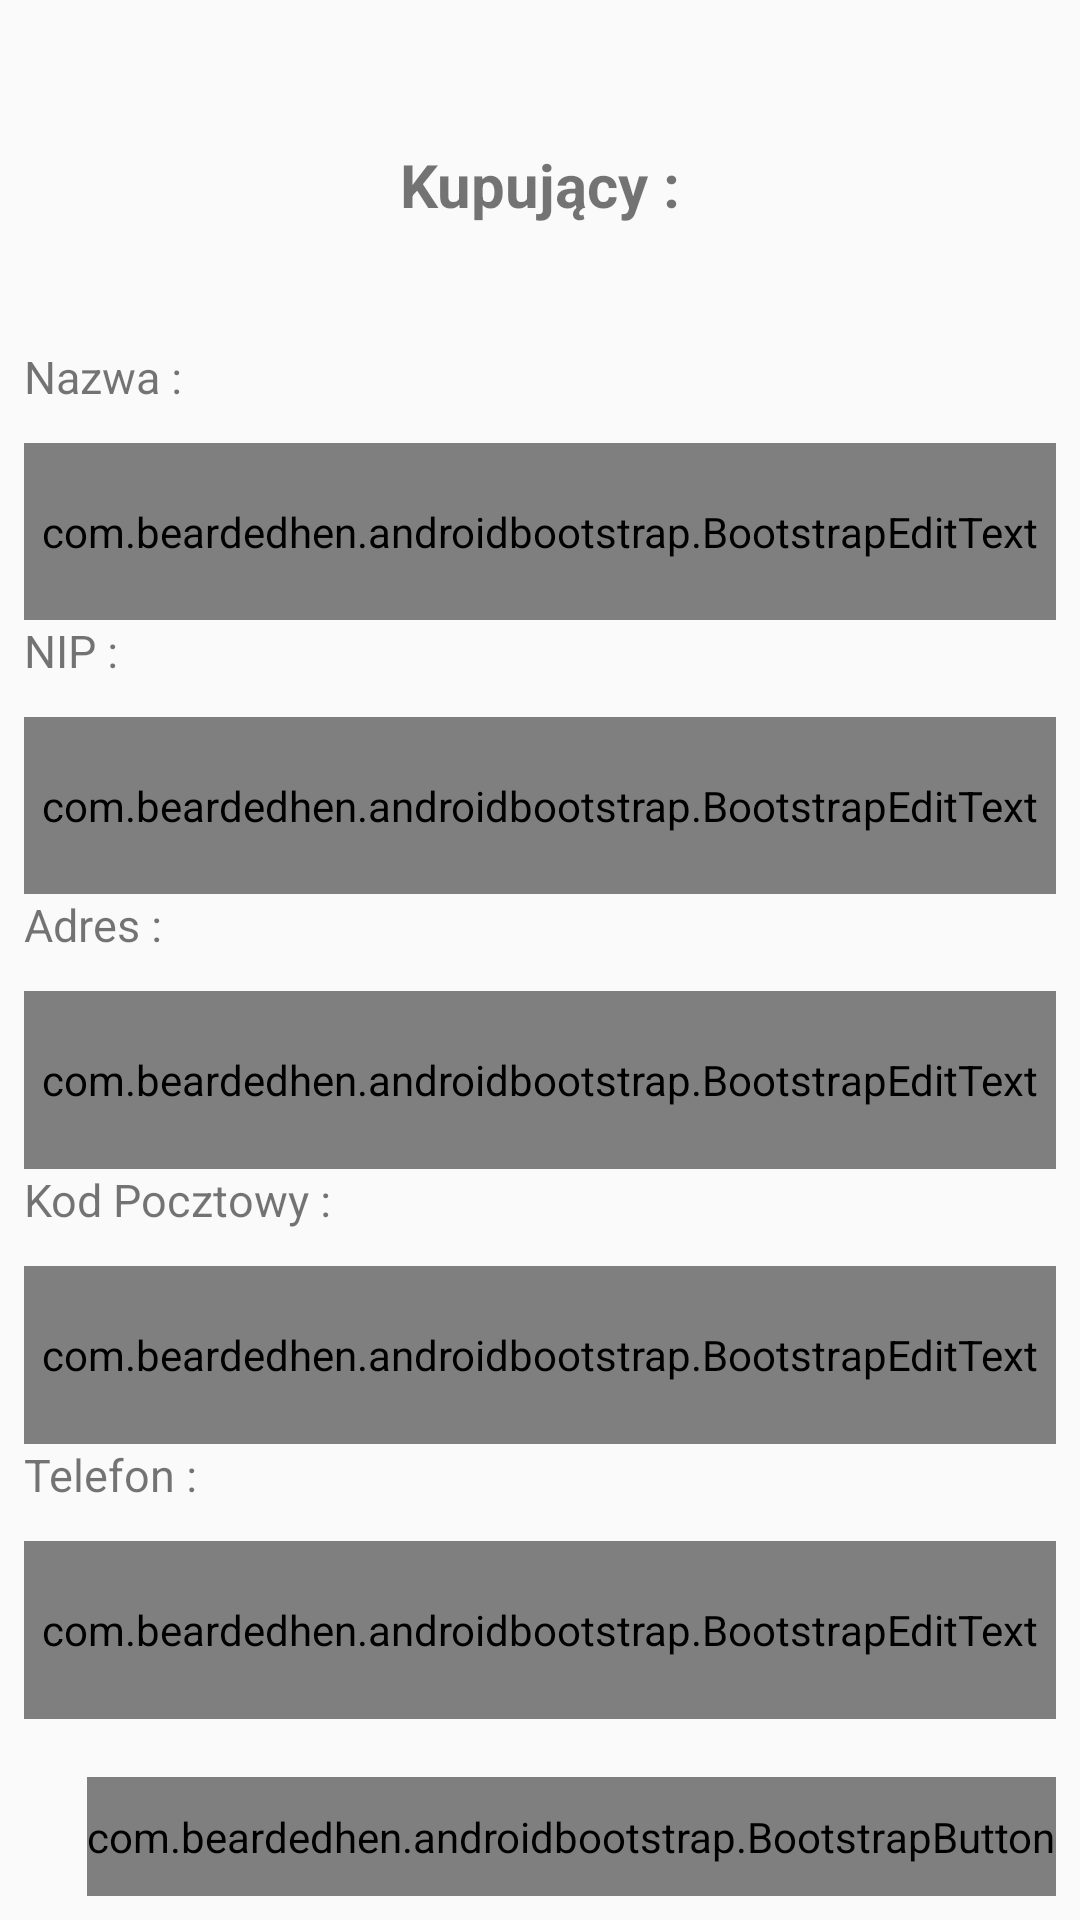

Produce the Android XML layout that renders to this screen, including the resource entries it uses.
<!-- AndroidManifest.xml: application theme AppTheme -->
<!-- res/layout/invoice_activity_buyer.xml -->
<?xml version="1.0" encoding="utf-8"?>
<android.support.constraint.ConstraintLayout
        xmlns:android="http://schemas.android.com/apk/res/android"
        xmlns:app="http://schemas.android.com/apk/res-auto" android:layout_width="match_parent"
        android:layout_height="match_parent">

    <LinearLayout
            android:layout_width="match_parent"
            android:orientation="vertical"
            android:layout_height="match_parent" android:layout_marginTop="8dp"
            app:layout_constraintTop_toTopOf="parent" app:layout_constraintStart_toStartOf="parent"
            android:layout_marginStart="8dp" android:layout_marginBottom="8dp"
            app:layout_constraintBottom_toBottomOf="parent" app:layout_constraintEnd_toEndOf="parent"
            android:layout_marginEnd="8dp">

        <TextView android:layout_width="match_parent"
                  android:layout_height="wrap_content"
                  android:gravity="center"
                  android:textStyle="bold"
                  android:textSize="20sp"
                  android:layout_weight="2"
                  android:text="Kupujący :"/>


        <TextView android:layout_width="match_parent"
                  android:layout_height="wrap_content"
                  android:layout_weight="0.3"
                  android:textSize="15sp"
                  android:text="Nazwa :"/>
        <com.beardedhen.androidbootstrap.BootstrapEditText
                android:layout_width="match_parent"
                android:layout_height="wrap_content"
                app:bootstrapSize="md"
                android:layout_gravity="top|start"
                android:inputType="text"
                android:id="@+id/entityName"
                android:layout_weight="1"
                app:bootstrapBrand="danger"/>


        <TextView android:layout_width="match_parent"
                  android:layout_height="wrap_content"
                  android:layout_weight="0.3"
                  android:textSize="15sp"
                  android:text="NIP :"/>
        <com.beardedhen.androidbootstrap.BootstrapEditText
                android:layout_width="match_parent"
                android:layout_height="wrap_content"
                app:bootstrapSize="md"
                android:id="@+id/entityNIP"
                android:layout_gravity="top|start"
                android:inputType="numberDecimal"
                android:layout_weight="1"
                app:bootstrapBrand="danger"/>


        <TextView android:layout_width="match_parent"
                  android:layout_height="wrap_content"
                  android:layout_weight="0.3"
                  android:textSize="15sp"
                  android:text="Adres :"/>
        <com.beardedhen.androidbootstrap.BootstrapEditText
                android:layout_width="match_parent"
                android:layout_height="wrap_content"
                app:bootstrapSize="md"
                android:id="@+id/entityAddress"
                android:layout_gravity="top|start"
                android:inputType="text"
                android:layout_weight="1"
                app:bootstrapBrand="danger"/>


        <TextView android:layout_width="match_parent"
                  android:layout_height="wrap_content"
                  android:layout_weight="0.3"
                  android:textSize="15sp"
                  android:text="Kod Pocztowy :"/>
        <com.beardedhen.androidbootstrap.BootstrapEditText
                android:layout_width="match_parent"
                android:layout_height="wrap_content"
                app:bootstrapSize="md"
                android:layout_gravity="top|start"
                android:inputType="textPostalAddress"
                android:layout_weight="1"
                app:bootstrapBrand="danger"/>


        <TextView android:layout_width="match_parent"
                  android:layout_height="wrap_content"
                  android:layout_weight="0.3"
                  android:textSize="15sp"
                  android:text="Telefon :"/>
        <com.beardedhen.androidbootstrap.BootstrapEditText
                android:layout_width="match_parent"
                android:layout_height="wrap_content"
                app:bootstrapSize="md"
                android:layout_gravity="top|start"
                android:inputType="phone"
                android:layout_weight="1"
                app:bootstrapBrand="danger"/>

        <TextView android:layout_width="match_parent"
                  android:layout_height="wrap_content"
                  android:layout_weight="0.01"
        />


        <com.beardedhen.androidbootstrap.BootstrapButton
                android:layout_width="wrap_content"
                android:layout_height="wrap_content"
                android:layout_weight="0.5"
                android:layout_gravity="end"
                android:text="DALEJ"
        />


    </LinearLayout>

</android.support.constraint.ConstraintLayout>
<!-- resources referenced by this layout -->
<resources>
  <style name="AppTheme" parent="Theme.AppCompat.Light.DarkActionBar">
          
          <item name="colorPrimary">@color/more_blue</item>
          <item name="colorPrimaryDark">@color/blue</item>
          <item name="colorAccent">@color/blue</item>
      </style>
  <color name="more_blue">#3f4d8f</color>
  <color name="blue">#2f3c7e</color>
</resources>
